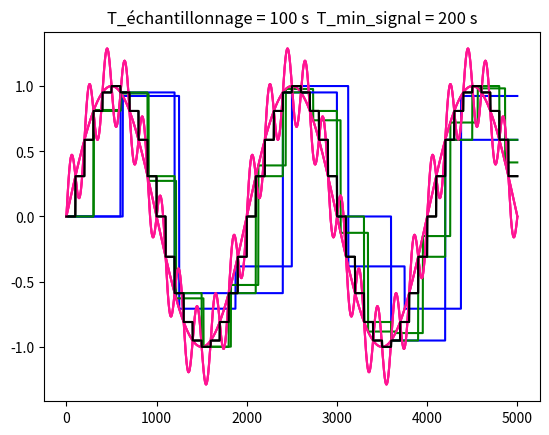

Recreate this plot in Python.
import matplotlib.pyplot as plt
from math import *
import numpy as np

# =====================================================
# Initialisation des signaux (réels et échantillonnage)
X = []
Y = []
Y1 = []
Y2 = []
Y3 = []

# ===============================================
# 3 périodes d'échantillonnage différentes
T1 = 1 / 1.6e-3  # f1 = 1,6*10^-3 Hz
T2 = 1 / 3.3e-3  # f2 = 3,3*10^-3 Hz
T3 = 1 / 0.01    # f3 = 0,01 Hz

# ===============================================
# Périodes de la sinusoïde composant le signal
T = 2000

# ===============================================
# Initialisation des compteurs d'échantillonnage
c1 = T1
c2 = T2
c3 = T3

value_1 = value_2 = value_3 = 0

for k in range(5000):
    # Signal réel
    X += [k]
    Y += [sin(2 * pi * k / T)]

    # Échantillonnage 1
    if c1 >= T1:  # Si on a atteint la période d'échantillonnage
        # On prélève une nouvelle valeur du signal
        value_1 = sin(2 * pi * k / T)
        c1 = 0
    c1 += 1
    Y1 += [value_1]

    # Échantillonnage 2
    if c2 >= T2:
        value_2 = sin(2 * pi * k / T)
        c2 = 0
    Y2 += [value_2]
    c2 += 1

    # Échantillonnage 3
    if c3 >= T3:
        value_3 = sin(2 * pi * k / T)
        c3 = 0
    Y3 += [value_3]
    c3 += 1

# ==============================================================================
# Affichage des échantillonnages

plt.plot(X, Y, color="deeppink")
plt.plot(X, Y1, color="blue")
plt.title("T_échantillonnage = " + str(T1) + " s  T_min_signal = " + str(T) + " s")
plt.show()

plt.plot(X, Y, color="deeppink")
plt.plot(X, Y2, color="green")
plt.title("T_échantillonnage = " + str(T2) + " s  T_min_signal = " + str(T) + " s")
plt.show()

plt.plot(X, Y, color="deeppink")
plt.plot(X, Y3, color="black")
plt.title("T_échantillonnage = " + str(T3) + " s  T_min_signal = " + str(T) + " s")
plt.show()

# =====================================================================================
# =====================================================================================

# =====================================================
# Initialisation des signaux (réels et échantillonnage)
X = []
Y = []
Y1 = []
Y2 = []
Y3 = []

# ===============================================
# 3 périodes d'échantillonnage différentes
T1 = 600
T2 = 300
T3 = 100

# ===============================================
# Périodes des sinusoïdes composant le signal
T = 2000
T_bis = 200

# ===============================================
# Initialisation des compteurs d'échantillonnage
c1 = T1
c2 = T2
c3 = T3

for k in range(5000):
    # Signal réel
    X += [k]
    Y += [sin(2 * pi * k / T) + 0.3 * sin(2 * pi * k / T_bis)]

    # Échantillonnage 1
    if c1 >= T1:  # Si on a atteint la période d'échantillonnage

        # Alors on prélève une nouvelle valeur du signal
        value_1 = sin(2 * pi * k / T) + 0.3 * sin(2 * pi * k / T_bis)
        c1 = 0
    c1 += 1
    Y1 += [value_1]

    # Échantillonnage 2
    if c2 >= T2:
        value_2 = sin(2 * pi * k / T) + 0.3 * sin(2 * pi * k / T_bis)
        c2 = 0
    Y2 += [value_2]
    c2 += 1

    # Échantillonnage 3
    if c3 >= T3:
        value_3 = sin(2 * pi * k / T) + 0.3 * sin(2 * pi * k / T_bis)
        c3 = 0
    Y3 += [value_3]
    c3 += 1

# ===========================================================
# Affichage des échantillonnages

plt.plot(X, Y, color="deeppink")
plt.plot(X, Y1, color="blue")
plt.title("T_échantillonnage = " + str(T1) + " s  T_min_signal = " + str(T_bis) + " s")
plt.show()

plt.plot(X, Y, color="deeppink")
plt.plot(X, Y2, color="green")
plt.title("T_échantillonnage = " + str(T2) + " s  T_min_signal = " + str(T_bis) + " s")
plt.show()

plt.plot(X, Y, color="deeppink")
plt.plot(X, Y3, color="black")
plt.title("T_échantillonnage = " + str(T3) + " s  T_min_signal = " + str(T_bis) + " s")
plt.show()
